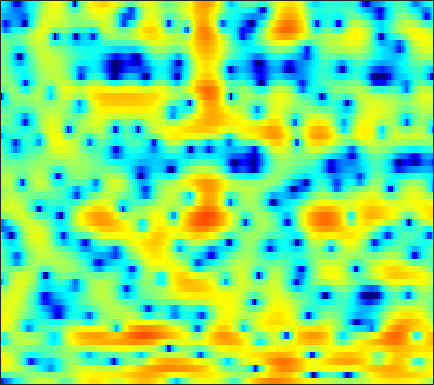

The file beside this chart, header and first rows:
-15.579, -14.085, -12.082, -10.423, -9.3284, -7.9868, -6.6855, -5.7214, -4.4713, -3.2283, -2.039, -1.2166, -0.2083, 0.67447, 1.2512, 1.8929, 2.4077, 2.7112, 2.9993, 3.161, 3.1683, 3.0832, 2.8444, 2.4478
-2.384, -2.24, -2.002, -1.732, -1.524, -1.247, -0.9786, -0.787, -0.5402, -0.3038, -0.07983, 0.06889, 0.2424, 0.3758, 0.4461, 0.5095, 0.5372, 0.5324, 0.4971, 0.4426, 0.3855, 0.3483, 0.3195, 0.3217
3.828, 3.8, 3.7, 3.534, 3.366, 3.081, 2.724, 2.412, 1.938, 1.405, 0.8251, 0.373, -0.2769, -0.9558, -1.472, -2.188, -2.955, -3.59, -4.534, -5.706, -7.088, -8.234, -9.606, -9.99
6.036, 5.848, 5.482, 4.979, 4.501, 3.711, 2.72, 1.821, 0.3796, -1.405, -3.646, -5.726, -9.196, -13.26, -14.79, -12.7, -10.08, -8.644, -7.448, -6.922, -6.912, -7.083, -7.425, -7.444
4.402, 4.196, 3.844, 3.403, 3.01, 2.392, 1.662, 1.023, 0.07065, -0.9807, -2.104, -2.956, -3.981, -4.728, -5.002, -4.966, -4.575, -4.187, -3.66, -3.216, -2.861, -2.638, -2.336, -2.01
1.242, 1.157, 1.091, 1.077, 1.084, 1.085, 1.056, 0.9859, 0.8312, 0.6108, 0.3569, 0.15, -0.1115, -0.3461, -0.5019, -0.6934, -0.8865, -1.042, -1.241, -1.419, -1.562, -1.629, -1.626, -1.534
-5.433, -5.462, -4.13, -2.317, -1.071, 0.2543, 1.217, 1.724, 2.168, 2.412, 2.499, 2.484, 2.386, 2.212, 2.025, 1.697, 1.265, 0.861, 0.2064, -0.6152, -1.62, -2.532, -3.956, -5.463
-3.062, -3.211, -2.149, -0.6001, 0.4188, 1.398, 1.992, 2.217, 2.283, 2.147, 1.862, 1.599, 1.248, 0.9573, 0.794, 0.6455, 0.5303, 0.3823, 0.0657, -0.5125, -1.412, -2.361, -3.94, -5.634
4.227, 4.016, 3.774, 3.513, 3.273, 2.808, 2.109, 1.389, 0.09608, -1.724, -4.179, -6.533, -9.867, -10.56, -8.798, -6.204, -4.308, -3.323, -2.479, -2.05, -1.877, -1.847, -1.861, -1.857
5.503, 5.349, 5.052, 4.626, 4.22, 3.545, 2.668, 1.84, 0.472, -1.185, -3.04, -4.465, -6.027, -6.621, -6.329, -5.427, -4.59, -4.152, -3.802, -3.676, -3.703, -3.823, -4.119, -4.511
4.619, 4.703, 4.692, 4.541, 4.332, 3.934, 3.386, 2.882, 2.123, 1.283, 0.408, -0.2423, -1.067, -1.811, -2.314, -2.921, -3.528, -4.009, -4.701, -5.499, -6.473, -7.351, -8.795, -10.65
3.496, 3.844, 4.146, 4.284, 4.267, 4.103, 3.801, 3.495, 2.982, 2.335, 1.57, 0.9365, 0.02711, -0.9644, -1.78, -2.947, -4.178, -5.116, -6.395, -7.7, -9.025, -9.961, -11.14, -12.37
3.002, 3.421, 3.835, 4.093, 4.189, 4.194, 4.052, 3.842, 3.422, 2.843, 2.097, 1.423, 0.3493, -0.9345, -2.049, -3.773, -5.808, -7.568, -10.24, -12.99, -15, -15.32, -14.5, -13.3
2.298, 2.675, 3.129, 3.505, 3.736, 3.945, 4.006, 3.935, 3.692, 3.277, 2.663, 2.045, 1.015, -0.251, -1.376, -3.172, -5.374, -7.317, -10.36, -13.96, -16.97, -16.55, -14.11, -11.97
-0.4998, 0.01433, 0.8727, 1.764, 2.382, 3.057, 3.532, 3.752, 3.846, 3.711, 3.34, 2.916, 2.161, 1.178, 0.3149, -0.9852, -2.398, -3.481, -4.892, -6.07, -6.851, -7.144, -7.163, -6.818
-10.68, -7.215, -3.48, -0.8357, 0.6196, 2.047, 3.034, 3.553, 3.974, 4.101, 3.974, 3.735, 3.201, 2.406, 1.652, 0.4542, -0.9851, -2.218, -3.947, -5.538, -6.659, -6.972, -6.589, -5.611
-4.985, -3.974, -2.209, -0.6155, 0.3645, 1.413, 2.215, 2.661, 3.081, 3.342, 3.435, 3.365, 3.072, 2.549, 1.959, 0.8403, -0.723, -2.26, -5.096, -9.614, -18.3, -19.9, -10.68, -6.304
-0.7373, -0.8199, -0.8374, -0.8609, -0.9023, -0.93, -0.8801, -0.7725, -0.4955, -0.01889, 0.5139, 0.8611, 1.211, 1.382, 1.34, 1.052, 0.5307, -0.01241, -0.8932, -1.723, -2.221, -2.305, -1.905, -1.14
-0.6274, -1.151, -2.087, -3.293, -4.423, -6.329, -8.61, -9.886, -9.343, -6.915, -4.452, -2.897, -1.256, -0.09769, 0.5336, 1.127, 1.457, 1.571, 1.638, 1.622, 1.585, 1.595, 1.648, 1.711
-1.09, -1.786, -2.952, -4.386, -5.715, -7.965, -10.65, -12.3, -11.76, -8.62, -5.68, -3.867, -1.9, -0.4238, 0.4413, 1.333, 1.954, 2.28, 2.575, 2.704, 2.7, 2.652, 2.502, 2.273
-1.55, -2.252, -3.178, -4.098, -4.702, -5.265, -5.526, -5.418, -4.803, -3.842, -2.622, -1.641, -0.4316, 0.6605, 1.366, 2.113, 2.656, 2.935, 3.113, 3.111, 2.946, 2.691, 2.218, 1.622
-2.768, -3.82, -5.202, -6.446, -7.052, -7.146, -6.428, -5.513, -4.006, -2.486, -1.03, -0.0136, 1.153, 2.137, 2.747, 3.354, 3.752, 3.909, 3.9, 3.68, 3.234, 2.724, 1.833, 0.6678
-5.417, -7.093, -9.734, -13.62, -19.14, -25.06, -13.28, -8.916, -5.136, -2.439, -0.3731, 0.8243, 2.121, 3.101, 3.628, 4.12, 4.375, 4.4, 4.259, 3.873, 3.228, 2.603, 1.492, 0.04638
-11.23, -12, -11.41, -10.55, -9.892, -8.538, -6.546, -4.829, -2.638, -0.7331, 0.8051, 1.719, 2.662, 3.312, 3.632, 3.864, 3.876, 3.763, 3.463, 2.97, 2.304, 1.676, 0.6663, -0.5029
-10.56, -10.53, -7.783, -5.333, -3.826, -2.215, -0.8313, 0.1052, 1.164, 2.072, 2.713, 3.062, 3.325, 3.336, 3.247, 2.976, 2.595, 2.293, 1.797, 1.294, 0.6892, 0.1024, -0.7952, -1.994
0.4866, 0.3976, 0.6399, 1.136, 1.599, 2.205, 2.76, 3.096, 3.413, 3.542, 3.438, 3.202, 2.636, 1.778, 0.9438, -0.364, -1.657, -2.429, -2.953, -2.92, -2.79, -2.821, -3.215, -4.237
2.916, 3.002, 3.12, 3.299, 3.422, 3.567, 3.64, 3.606, 3.462, 3.106, 2.554, 1.923, 0.7661, -0.8684, -2.585, -5.781, -11.18, -19.43, -17.74, -10.16, -6.944, -5.579, -4.78, -4.574
2.393, 2.651, 2.937, 3.124, 3.195, 3.196, 3.075, 2.92, 2.594, 2.162, 1.581, 1.048, 0.1591, -0.9766, -1.976, -3.505, -4.99, -5.809, -6.007, -5.394, -4.465, -3.882, -3.313, -3.037
0.8401, 1.432, 2.018, 2.302, 2.357, 2.223, 1.902, 1.587, 1.087, 0.6471, 0.2488, 0.0636, -0.1451, -0.3088, -0.44, -0.6411, -0.8251, -0.9422, -0.9702, -1.005, -0.9393, -0.953, -0.9602, -1.12
0.1994, 1.111, 1.826, 2.049, 1.928, 1.373, 0.3936, -0.6119, -2.166, -3.536, -3.9, -3.359, -2.094, -0.8006, -0.01387, 0.783, 1.296, 1.532, 1.647, 1.598, 1.365, 1.098, 0.6117, 0.03026
1.558, 2.135, 2.521, 2.501, 2.17, 1.287, -0.2753, -2.018, -5.608, -12.15, -15.46, -8.886, -3.982, -1.08, 0.3679, 1.707, 2.521, 2.868, 2.986, 2.81, 2.263, 1.657, 0.4756, -1.012
1.685, 1.934, 2.096, 2.012, 1.782, 1.246, 0.4872, -0.2086, -1.139, -1.822, -1.89, -1.52, -0.5992, 0.4055, 1.107, 1.84, 2.327, 2.501, 2.506, 2.163, 1.491, 0.6926, -0.7918, -3.035
0.4862, 0.6474, 0.7516, 0.7025, 0.6062, 0.3866, 0.1586, -0.03406, -0.2167, -0.3198, -0.232, -0.1017, 0.2216, 0.5773, 0.8701, 1.194, 1.433, 1.51, 1.501, 1.275, 0.8798, 0.4159, -0.3497, -1.324
-0.5465, -0.5241, -0.6073, -0.7684, -0.9147, -1.107, -1.266, -1.328, -1.319, -1.208, -1.015, -0.8145, -0.5238, -0.208, 0.01895, 0.3038, 0.5421, 0.6868, 0.81, 0.886, 0.873, 0.8293, 0.7022, 0.5573
-1.093, -1.413, -1.96, -2.563, -3.048, -3.6, -4.001, -4.067, -3.908, -3.447, -2.912, -2.461, -1.946, -1.471, -1.194, -0.8541, -0.5541, -0.3054, 0.02852, 0.4237, 0.8143, 1.124, 1.489, 1.821
-1.46, -2.211, -3.356, -4.852, -6.227, -8.457, -10.42, -10.81, -9.341, -7.202, -5.365, -4.374, -3.422, -2.907, -2.707, -2.645, -2.607, -2.482, -1.959, -1.118, -0.008301, 0.8121, 1.855, 2.688
-2.76, -3.356, -4.197, -5.476, -6.941, -9.887, -13.98, -15.01, -11.34, -7.799, -5.496, -4.424, -3.631, -3.589, -3.988, -5.302, -7.657, -9.966, -10.04, -5.866, -2.097, -0.01792, 2.06, 3.481
-10.12, -7.179, -5.069, -4.142, -3.993, -4.15, -4.362, -4.439, -4.195, -3.816, -3.33, -3.033, -2.839, -2.893, -3.271, -4.168, -5.592, -6.617, -6.16, -3.528, -0.5713, 1.262, 3.076, 4.327
-4.766, -4.105, -3.129, -2.497, -2.28, -2.319, -2.621, -2.993, -3.566, -4.194, -4.726, -4.901, -4.723, -4.087, -3.498, -2.682, -1.859, -1.188, -0.2021, 0.9428, 2.109, 2.922, 3.793, 4.334
-0.2362, -0.5352, -0.8192, -1.137, -1.437, -2.029, -2.942, -3.86, -5.636, -8.206, -12.14, -15.76, -14.28, -9.349, -6.593, -3.918, -1.93, -0.7419, 0.5686, 1.657, 2.512, 3.044, 3.548, 3.779
0.1347, -0.1677, -0.5284, -0.9207, -1.259, -1.853, -2.673, -3.46, -4.856, -6.653, -8.581, -9.587, -9.074, -6.947, -5.214, -3.183, -1.509, -0.5152, 0.5923, 1.469, 2.117, 2.492, 2.842, 3.014
-1.611, -1.688, -1.683, -1.593, -1.562, -1.604, -1.751, -1.984, -2.337, -2.687, -2.964, -2.989, -2.767, -2.269, -1.723, -0.9696, -0.2415, 0.2633, 0.7937, 1.196, 1.502, 1.645, 1.801, 1.946
-6.121, -5.488, -4.138, -2.822, -2.033, -1.262, -0.7917, -0.5922, -0.4656, -0.4201, -0.3735, -0.2975, -0.1166, 0.1432, 0.3743, 0.6925, 0.925, 1.038, 1.027, 0.8292, 0.5001, 0.218, -0.06915, -0.08099
-18.41, -10.51, -5.378, -2.596, -1.261, -0.1703, 0.3759, 0.5625, 0.5417, 0.3648, 0.2274, 0.189, 0.3446, 0.7203, 1.031, 1.445, 1.694, 1.663, 1.313, 0.4508, -1.128, -2.855, -5.828, -7.431
-1.934, -1.592, -0.7898, -0.01313, 0.3978, 0.6067, 0.3989, -0.06566, -1.082, -2.534, -4.233, -5.141, -4.91, -3.251, -1.817, -0.2494, 0.8176, 1.241, 1.296, 0.7267, -0.5499, -2.037, -4.479, -5.599
0.6599, 0.5878, 0.4887, 0.3189, 0.08191, -0.4146, -1.228, -2.141, -3.871, -6.482, -10.69, -15.47, -14.38, -8.387, -5.413, -2.736, -0.9808, -0.07157, 0.6552, 0.9678, 0.9991, 0.9374, 0.8478, 0.9463
0.4696, 0.2878, -0.05019, -0.4996, -0.9154, -1.583, -2.386, -3.047, -4.007, -4.974, -5.711, -5.914, -5.582, -4.592, -3.601, -2.252, -1.045, -0.2843, 0.5403, 1.147, 1.569, 1.796, 2.024, 2.2
-0.09014, -0.3387, -0.8104, -1.439, -1.992, -2.822, -3.675, -4.254, -4.836, -5.107, -5.018, -4.695, -4.014, -3.125, -2.377, -1.366, -0.4117, 0.2272, 0.9735, 1.574, 2.025, 2.268, 2.494, 2.603
-0.3121, -0.6395, -1.303, -2.238, -3.122, -4.561, -6.244, -7.567, -8.932, -9.049, -7.86, -6.55, -4.749, -3.117, -2.045, -0.7891, 0.2586, 0.9193, 1.636, 2.18, 2.56, 2.746, 2.885, 2.886
-0.05862, -0.4354, -1.19, -2.282, -3.381, -5.329, -8.135, -11.29, -19.19, -21.16, -11.88, -8.285, -5.045, -2.745, -1.429, -0.02719, 1.049, 1.68, 2.29, 2.686, 2.903, 2.963, 2.905, 2.738
0.3054, -0.02994, -0.6397, -1.437, -2.148, -3.243, -4.446, -5.294, -6.049, -5.92, -4.906, -3.808, -2.262, -0.8288, 0.1102, 1.146, 1.941, 2.364, 2.719, 2.825, 2.701, 2.473, 2.023, 1.495
0.2627, -0.07674, -0.5494, -1.008, -1.317, -1.66, -1.905, -2.008, -1.952, -1.675, -1.132, -0.6176, 0.192, 1.03, 1.643, 2.344, 2.852, 3.081, 3.155, 2.903, 2.273, 1.527, 0.2178, -1.401
-1.123, -1.78, -2.406, -2.625, -2.58, -2.341, -2.013, -1.754, -1.397, -1.003, -0.4937, -0.006351, 0.7547, 1.608, 2.262, 3.063, 3.675, 3.97, 4.049, 3.711, 2.86, 1.804, -0.4006, -4.079
-6.388, -8.945, -11.5, -10.35, -8.49, -6.495, -5.271, -4.748, -4.509, -4.493, -4.445, -4.038, -2.906, -1.261, 0.02499, 1.615, 2.918, 3.634, 4.226, 4.39, 4.116, 3.629, 2.592, 1.219
-9.497, -12.18, -15.08, -13.76, -11.81, -9.982, -9.119, -9.063, -9.863, -12.03, -16.74, -22.56, -14.65, -8.185, -5.087, -2.053, 0.1356, 1.371, 2.592, 3.383, 3.807, 3.906, 3.845, 3.634
-7.649, -8.339, -9.076, -9.504, -9.63, -9.794, -10.03, -10.36, -10.96, -11.85, -12.5, -12.32, -10.62, -7.945, -5.917, -3.488, -1.474, -0.2059, 1.173, 2.236, 3.018, 3.439, 3.814, 4.007
-6.699, -7.009, -7.607, -8.442, -9.145, -10.06, -10.88, -11.28, -11.38, -10.87, -9.966, -9.112, -7.69, -6.127, -4.906, -3.323, -1.828, -0.8052, 0.457, 1.577, 2.53, 3.138, 3.757, 4.157
-5.466, -5.75, -6.545, -7.833, -9.223, -11.76, -15.31, -18.14, -17.75, -13.86, -10.8, -9.048, -7.271, -5.881, -4.961, -3.858, -2.772, -1.896, -0.6555, 0.6235, 1.859, 2.688, 3.611, 4.291
